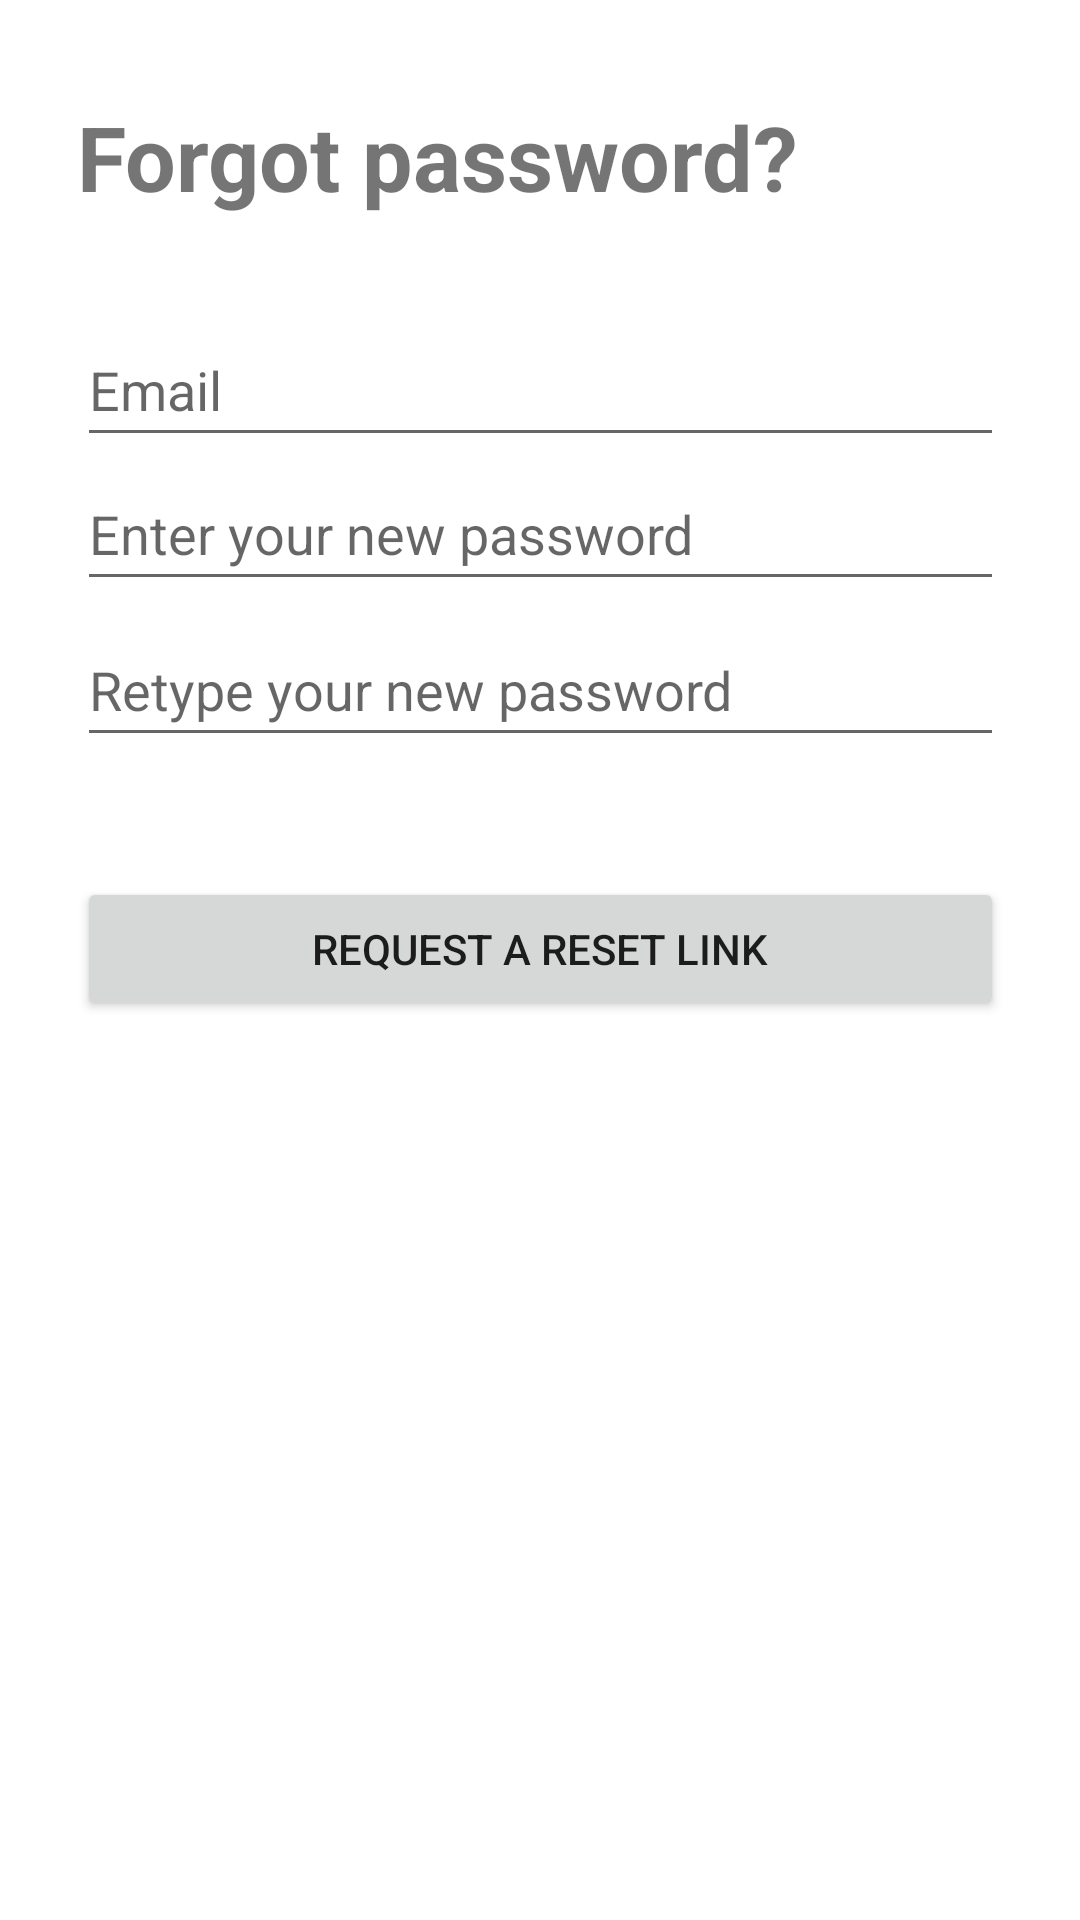

Here is an Android app screen rendered from its layout file. Give the layout XML and the strings, colors and styles it references.
<!-- AndroidManifest.xml: application theme Theme.TCSS450Project -->
<!-- res/layout/fragment_forgot_password.xml -->
<?xml version="1.0" encoding="utf-8"?>
<androidx.constraintlayout.widget.ConstraintLayout xmlns:android="http://schemas.android.com/apk/res/android"
    xmlns:app="http://schemas.android.com/apk/res-auto"
    xmlns:tools="http://schemas.android.com/tools"
    android:id="@+id/frameLayout"
    android:layout_width="match_parent"
    android:layout_height="match_parent"
    tools:context=".ui.signIn.forgotPassword.ForgotPasswordFragment">

    <EditText
        android:id="@+id/edit_email"
        android:layout_width="309dp"
        android:layout_height="48dp"
        android:layout_marginTop="32dp"
        android:autofillHints=""
        android:ems="10"
        android:hint="@string/hint_email"
        android:inputType="textEmailAddress"
        app:layout_constraintEnd_toEndOf="parent"
        app:layout_constraintStart_toStartOf="parent"
        app:layout_constraintTop_toBottomOf="@+id/text_forgot_password" />

    <Button
        android:id="@+id/button_request"
        android:layout_width="309dp"
        android:layout_height="wrap_content"
        android:layout_marginTop="140dp"
        android:text="@string/action_send_forgot_password"
        app:layout_constraintStart_toStartOf="@+id/edit_email"
        app:layout_constraintTop_toBottomOf="@+id/edit_email" />

    <EditText
        android:id="@+id/edit_password_1"
        android:layout_width="309dp"
        android:layout_height="48dp"
        android:autofillHints=""
        android:ems="10"
        android:hint="@string/hint_password_new"
        android:inputType="textPassword"
        app:layout_constraintStart_toStartOf="@+id/edit_email"
        app:layout_constraintTop_toBottomOf="@+id/edit_email" />

    <EditText
        android:id="@+id/edit_password_2"
        android:layout_width="309dp"
        android:layout_height="48dp"
        android:layout_marginTop="4dp"
        android:autofillHints=""
        android:ems="10"
        android:hint="@string/hint_password_new_again"
        android:inputType="textPassword"
        app:layout_constraintStart_toStartOf="@+id/edit_password_1"
        app:layout_constraintTop_toBottomOf="@+id/edit_password_1" />

    <TextView
        android:id="@+id/text_forgot_password"
        android:layout_width="wrap_content"
        android:layout_height="wrap_content"
        android:layout_marginTop="32dp"
        android:text="@string/title_forgot_password"
        android:textSize="30sp"
        app:layout_constraintStart_toStartOf="@+id/edit_email"
        app:layout_constraintTop_toTopOf="parent" />

</androidx.constraintlayout.widget.ConstraintLayout>
<!-- resources referenced by this layout -->
<resources>
  <string name="action_send_forgot_password">Request a reset link</string>
  <string name="hint_email">Email</string>
  <string name="hint_password_new">Enter your new password</string>
  <string name="hint_password_new_again">Retype your new password</string>
      // For nav bar
  <string name="title_forgot_password"><b>Forgot password?</b></string>
  <style name="Theme.TCSS450Project" parent="Theme.MaterialComponents.DayNight.DarkActionBar">
          
          <item name="colorPrimary">@color/primaryLightColor</item>
          <item name="colorPrimaryVariant">@color/primaryDarkColor</item>
          <item name="colorOnPrimary">@color/secondaryTextColor</item>
          
          <item name="colorSecondary">@color/secondaryColor</item>
          <item name="colorSecondaryVariant">@color/secondaryDarkColor</item>
          <item name="colorOnSecondary">@color/secondaryTextColor</item>
          
          <item name="android:statusBarColor" tools:targetApi="l">?attr/colorPrimaryVariant</item>
          
      </style>
  <color name="primaryLightColor">#63a4ff</color>
  <color name="primaryDarkColor">#004ba0</color>
  <color name="secondaryTextColor">@color/black</color>
  <color name="secondaryColor">#78909c</color>
  <color name="secondaryDarkColor">#4b636e</color>
  <color name="black">#FF000000</color>
</resources>
